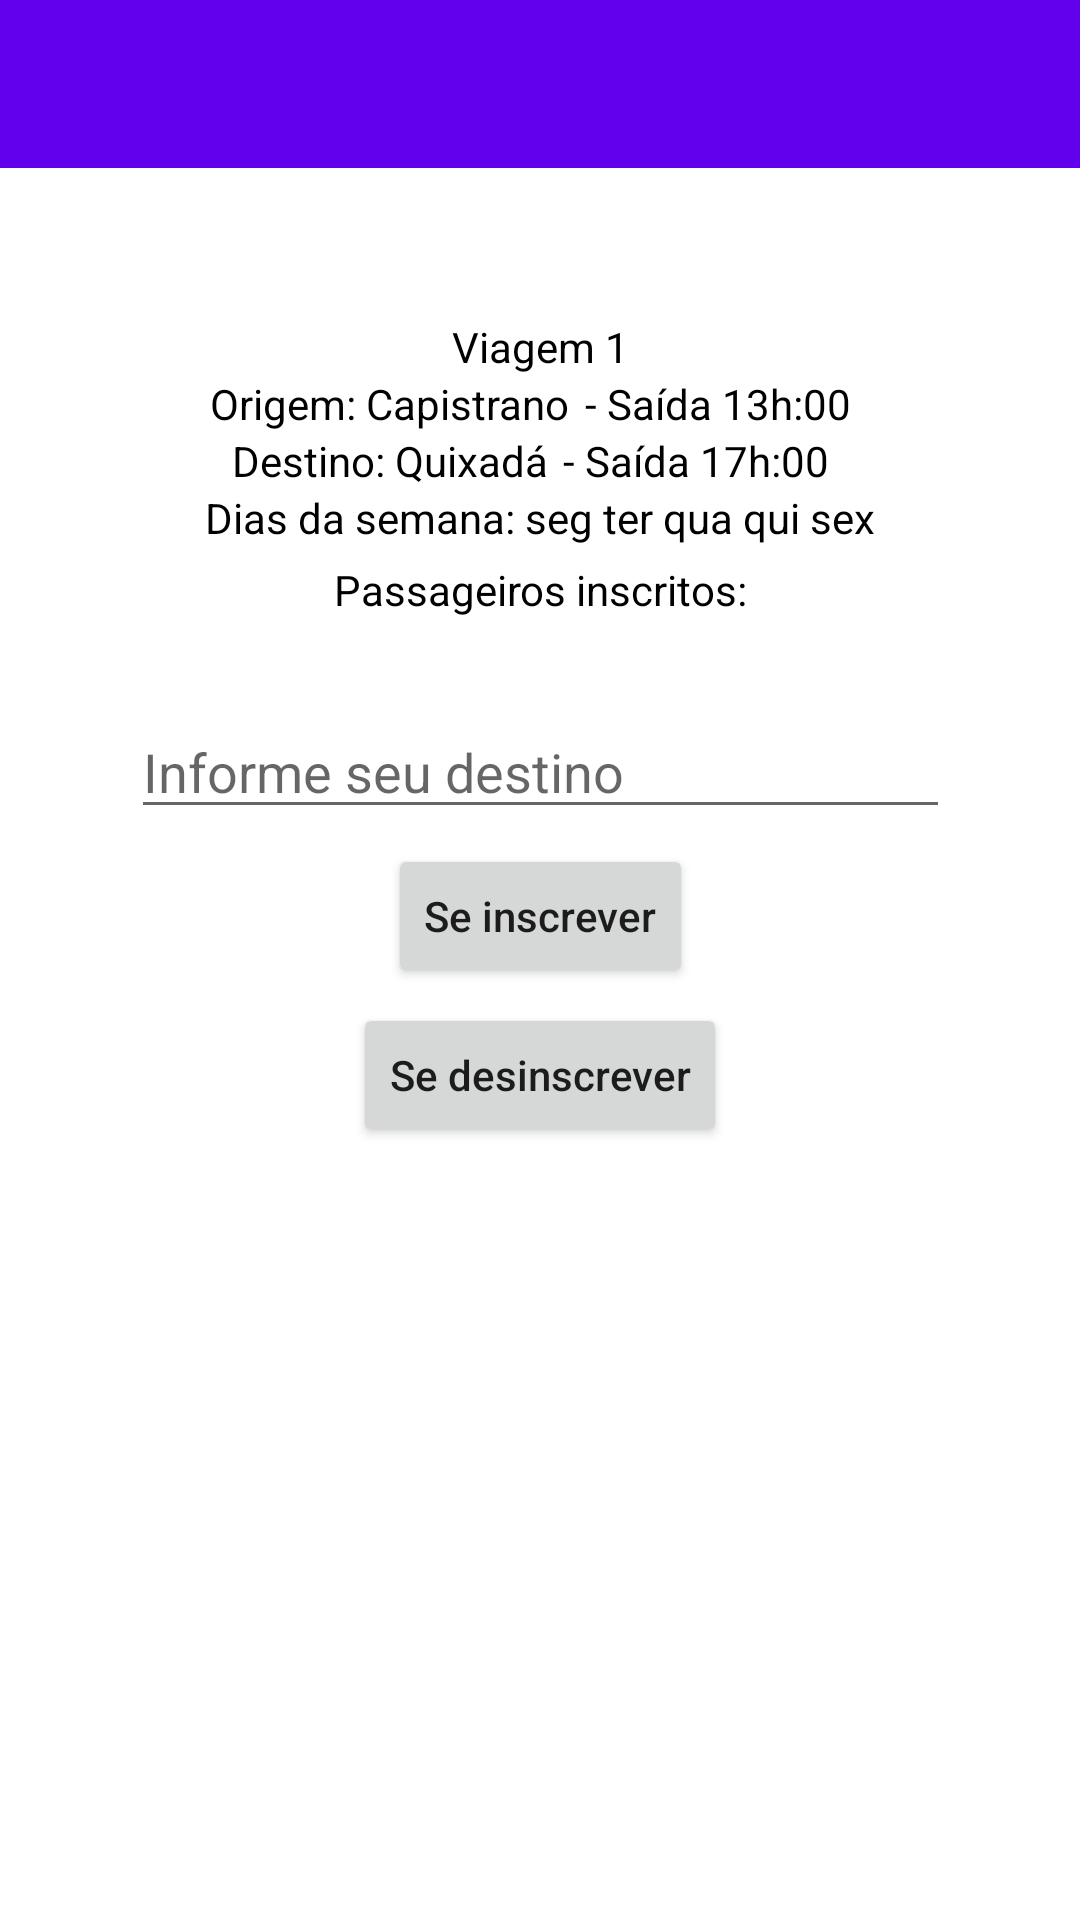

Reconstruct the res/layout file that produces this screen, plus the resources it refers to.
<!-- AndroidManifest.xml: application theme Theme.UniTransporte -->
<!-- res/layout/fragment_dados_viagem_passageiro.xml -->
<?xml version="1.0" encoding="utf-8"?>
<androidx.core.widget.NestedScrollView xmlns:app="http://schemas.android.com/apk/res-auto"
    xmlns:tools="http://schemas.android.com/tools"
    android:layout_width="match_parent"
    android:layout_height="match_parent"
    android:fillViewport="true"
    xmlns:android="http://schemas.android.com/apk/res/android">
    <androidx.constraintlayout.widget.ConstraintLayout
        android:layout_width="match_parent"
        android:layout_height="match_parent"
        tools:context=".fragments.DadosViagemPassageiroFragment">

        <androidx.appcompat.widget.Toolbar
            android:id="@+id/mToolbar"
            android:layout_width="match_parent"
            android:layout_height="wrap_content"
            app:layout_constraintStart_toStartOf="parent"
            app:layout_constraintTop_toTopOf="parent"
            app:layout_constraintEnd_toEndOf="parent"
            android:background="@color/purple_500"
            app:titleTextColor="@color/white"/>

        <TextView
            android:id="@+id/textViewNomeViagemDadosPassageiro"
            android:layout_width="wrap_content"
            android:layout_height="wrap_content"
            app:layout_constraintStart_toStartOf="parent"
            app:layout_constraintTop_toBottomOf="@id/mToolbar"
            app:layout_constraintEnd_toEndOf="parent"
            android:layout_marginTop="50dp"
            android:text="Viagem 1"
            android:textColor="@color/black"/>

        <TextView
            android:id="@+id/textViewOrigemViagemDadosPassageiro"
            android:layout_width="wrap_content"
            android:layout_height="wrap_content"
            app:layout_constraintStart_toStartOf="parent"
            app:layout_constraintEnd_toEndOf="parent"
            app:layout_constraintTop_toBottomOf="@id/textViewNomeViagemDadosPassageiro"
            android:textColor="@color/black"
            android:text="Origem: Capistrano"
            android:layout_marginEnd="100dp"
            />

        <TextView
            android:id="@+id/textViewDestinoViagemDadosPassageiro"
            android:layout_width="wrap_content"
            android:layout_height="wrap_content"
            app:layout_constraintStart_toStartOf="parent"
            app:layout_constraintEnd_toEndOf="parent"
            app:layout_constraintTop_toBottomOf="@id/textViewOrigemViagemDadosPassageiro"
            android:textColor="@color/black"
            android:text="Destino: Quixadá"
            android:layout_marginEnd="100dp"/>

        <TextView
            android:id="@+id/textViewDiasSemanaViagemDadosPassageiro"
            android:layout_width="wrap_content"
            android:layout_height="wrap_content"
            app:layout_constraintStart_toStartOf="parent"
            app:layout_constraintEnd_toEndOf="parent"
            app:layout_constraintTop_toBottomOf="@id/textViewDestinoViagemDadosPassageiro"
            android:textColor="@color/black"
            android:text="Dias da semana: seg ter qua qui sex"/>

        <TextView
            android:id="@+id/textViewHorarioOrigemViagemDadosPassageiro"
            android:layout_width="wrap_content"
            android:layout_height="wrap_content"
            app:layout_constraintStart_toEndOf="@id/textViewOrigemViagemDadosPassageiro"
            app:layout_constraintTop_toBottomOf="@id/textViewNomeViagemDadosPassageiro"
            android:layout_marginStart="5dp"
            android:textColor="@color/black"
            android:text="- Saída 13h:00"/>

        <TextView
            android:id="@+id/textViewHorarioDestinoViagemDadosPassageiro"
            android:layout_width="wrap_content"
            android:layout_height="wrap_content"
            app:layout_constraintStart_toEndOf="@id/textViewDestinoViagemDadosPassageiro"
            app:layout_constraintTop_toBottomOf="@id/textViewOrigemViagemDadosPassageiro"
            android:textColor="@color/black"
            android:text="- Saída 17h:00"
            android:layout_marginStart="5dp"/>

        <TextView
            android:id="@+id/textViewPassageirosInfPassageiro"
            android:layout_width="wrap_content"
            android:layout_height="wrap_content"
            app:layout_constraintStart_toStartOf="parent"
            app:layout_constraintEnd_toEndOf="parent"
            app:layout_constraintTop_toBottomOf="@id/textViewDiasSemanaViagemDadosPassageiro"
            android:textColor="@color/black"
            android:text="Passageiros inscritos:"
            android:layout_marginTop="5dp"/>

        <androidx.recyclerview.widget.RecyclerView
            android:id="@+id/recyclerViewPassageirosViagemDadosPassageiro"
            android:layout_width="match_parent"
            android:layout_height="wrap_content"
            app:layout_constraintStart_toStartOf="parent"
            app:layout_constraintEnd_toEndOf="parent"
            app:layout_constraintTop_toBottomOf="@+id/textViewPassageirosInfPassageiro"
            android:layout_marginStart="25dp"
            tools:listitem="@layout/passageiro_unidade"
            android:layout_marginEnd="25dp"
            app:layoutManager="androidx.recyclerview.widget.LinearLayoutManager"/>

        <TextView
            android:id="@+id/textViewTotalPassageirosInscritosViagemDadosPassageiro"
            android:layout_width="wrap_content"
            android:layout_height="wrap_content"
            app:layout_constraintStart_toStartOf="parent"
            app:layout_constraintEnd_toEndOf="parent"
            app:layout_constraintTop_toBottomOf="@id/recyclerViewPassageirosViagemDadosPassageiro"
            android:layout_marginTop="5dp"
            android:textStyle="normal"
            android:textColor="@color/black"
            android:backgroundTint="@color/white"/>

        <EditText
            android:id="@+id/editTextInformeSeuDestino"
            android:layout_width="wrap_content"
            android:layout_height="wrap_content"
            app:layout_constraintStart_toStartOf="parent"
            app:layout_constraintEnd_toEndOf="parent"
            app:layout_constraintTop_toBottomOf="@+id/textViewTotalPassageirosInscritosViagemDadosPassageiro"
            android:ems="13"
            android:hint="@string/inf_seu_destino"
            android:layout_marginTop="5dp"/>

        <Button
            android:id="@+id/buttonViagemDadosPassageiro"
            android:layout_width="wrap_content"
            android:layout_height="wrap_content"
            app:layout_constraintEnd_toEndOf="parent"
            app:layout_constraintStart_toStartOf="parent"
            app:layout_constraintTop_toBottomOf="@+id/editTextInformeSeuDestino"
            android:text="@string/se_inscrever"
            android:textAllCaps="false"
            android:layout_marginTop="5dp"/>

        <Button
            android:id="@+id/buttonDesinscreverViagemDadosPassageiro"
            android:layout_width="wrap_content"
            android:layout_height="wrap_content"
            app:layout_constraintEnd_toEndOf="parent"
            app:layout_constraintStart_toStartOf="parent"
            app:layout_constraintTop_toBottomOf="@+id/buttonViagemDadosPassageiro"
            android:text="@string/desinscrever"
            android:textAllCaps="false"
            android:layout_marginTop="5dp"/>


    </androidx.constraintlayout.widget.ConstraintLayout>
</androidx.core.widget.NestedScrollView>
<!-- res/layout/passageiro_unidade.xml (included above) -->
<?xml version="1.0" encoding="utf-8"?>
<androidx.constraintlayout.widget.ConstraintLayout xmlns:android="http://schemas.android.com/apk/res/android"
    android:layout_width="match_parent"
    android:layout_height="wrap_content"
    xmlns:app="http://schemas.android.com/apk/res-auto">

    <TextView
        android:id="@+id/textViewPassageiroUnidade"
        android:layout_width="wrap_content"
        android:layout_height="wrap_content"
        app:layout_constraintStart_toStartOf="parent"
        app:layout_constraintEnd_toEndOf="parent"
        app:layout_constraintTop_toTopOf="parent"
        android:textColor="@color/black"
        android:text="1. Robertson da Silva Nascimento"
        android:layout_marginVertical="5dp"/>

</androidx.constraintlayout.widget.ConstraintLayout>
<!-- resources referenced by this layout -->
<resources>
  <color name="black">#FF000000</color>
  <color name="purple_500">#FF6200EE</color>
  <color name="white">#FFFFFFFF</color>
  <string name="desinscrever">Se desinscrever</string>
  <string name="inf_seu_destino">Informe seu destino</string>
  <string name="se_inscrever">Se inscrever</string>
  <style name="Theme.UniTransporte" parent="Theme.MaterialComponents.DayNight.DarkActionBar">
          
          <item name="colorPrimary">@color/purple_500</item>
          <item name="colorPrimaryVariant">@color/black</item>
          <item name="colorOnPrimary">@color/white</item>
          
          <item name="colorSecondary">@color/teal_200</item>
          <item name="colorSecondaryVariant">@color/teal_700</item>
          <item name="colorOnSecondary">@color/black</item>
          
          <item name="android:statusBarColor" tools:targetApi="l">?attr/colorPrimaryVariant</item>
          
      </style>
  <color name="teal_200">#FF03DAC5</color>
  <color name="teal_700">#FF018786</color>
</resources>
